Image classification data set "achira_image_classify" (heroorkrishna/achira_image_classify on GitHub). Class labels (4): disc, gear, hexagon, square.

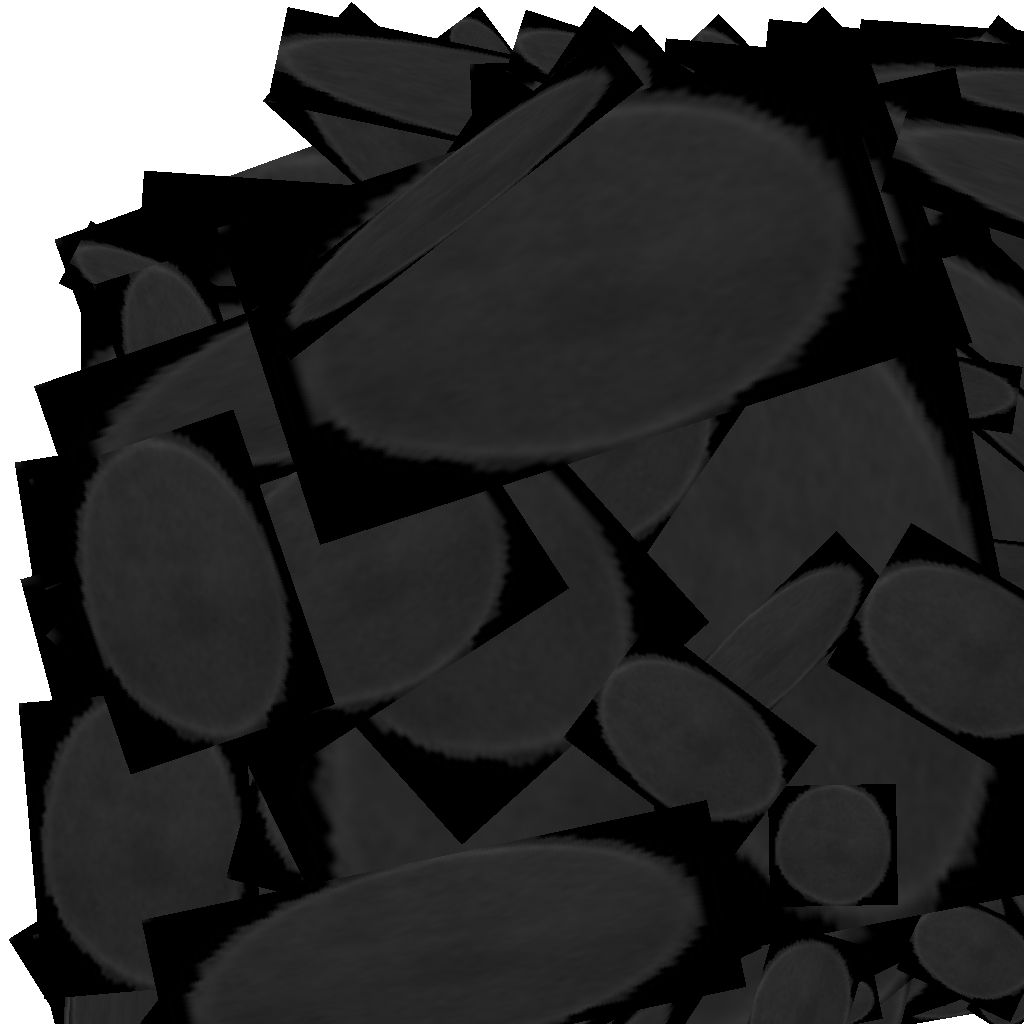
Label: disc

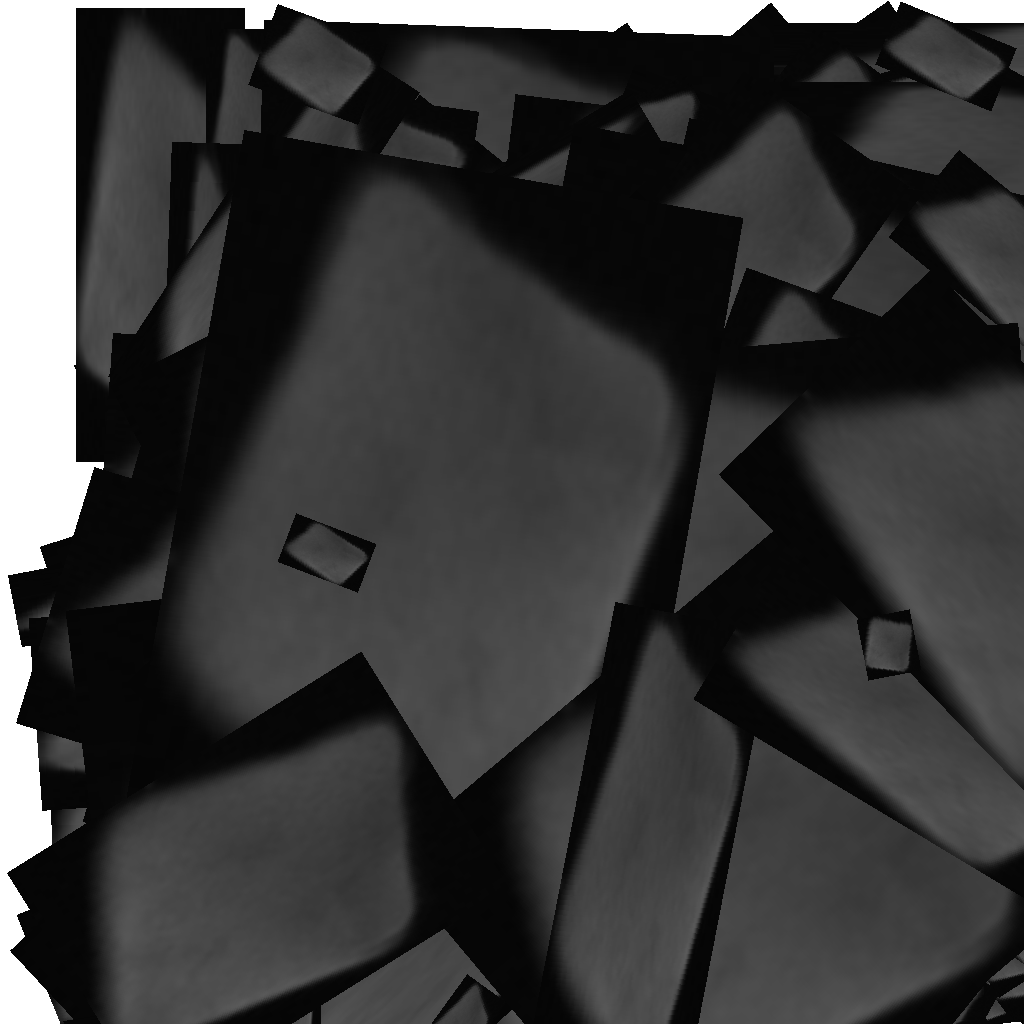
Label: square

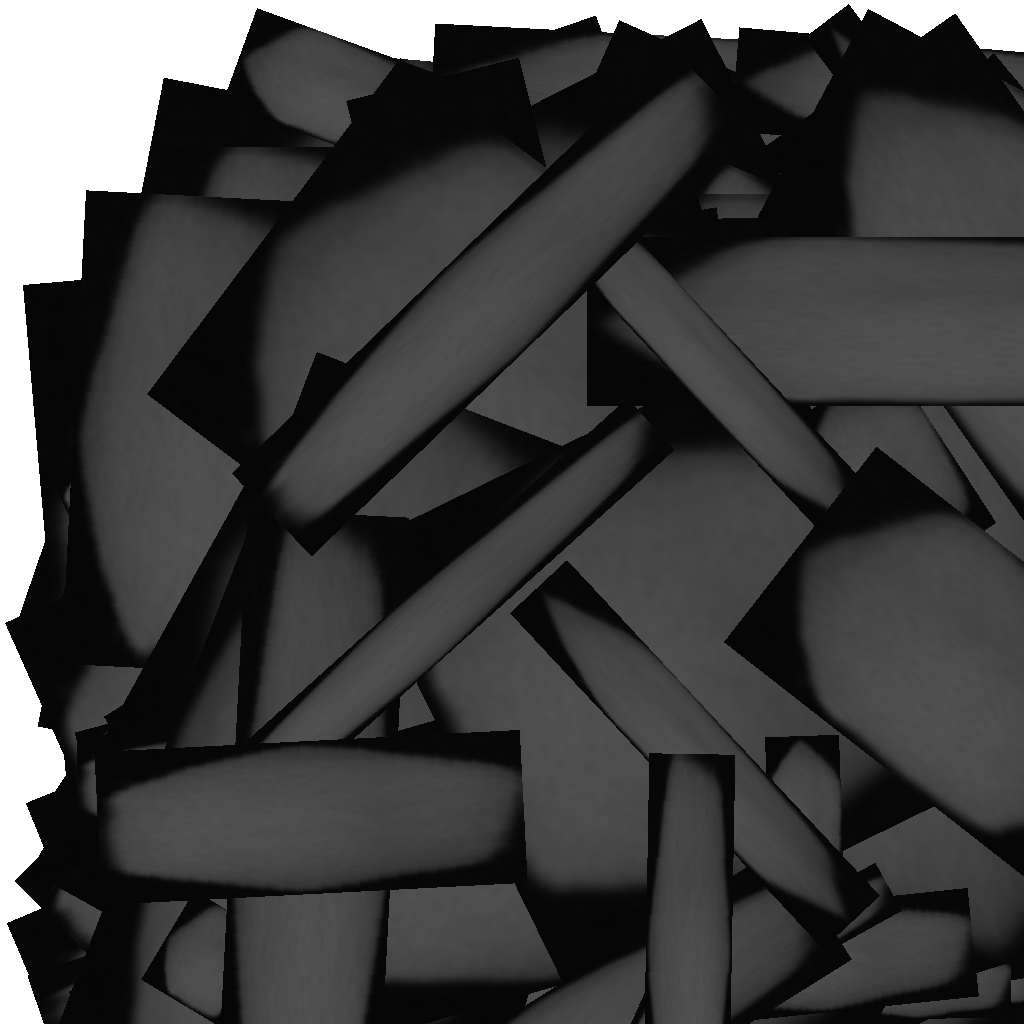
Label: hexagon

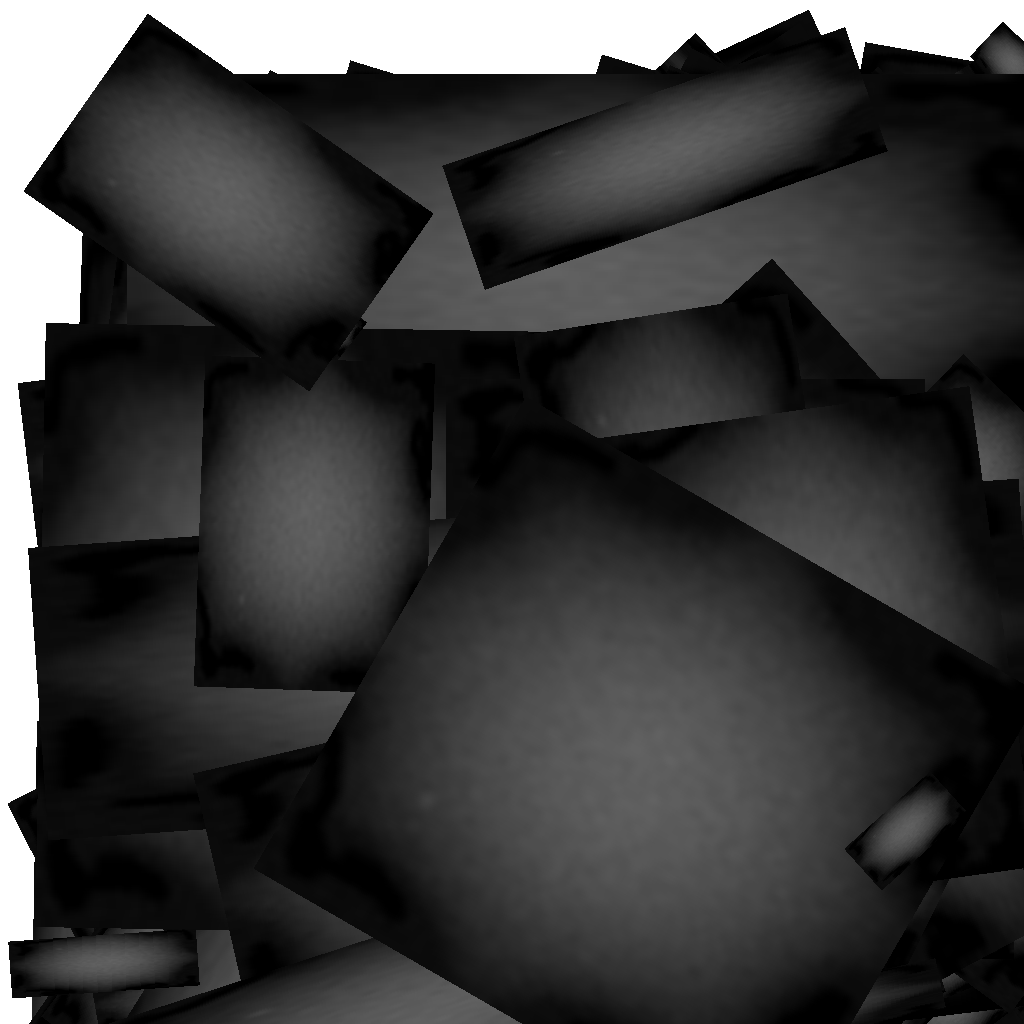
Label: gear

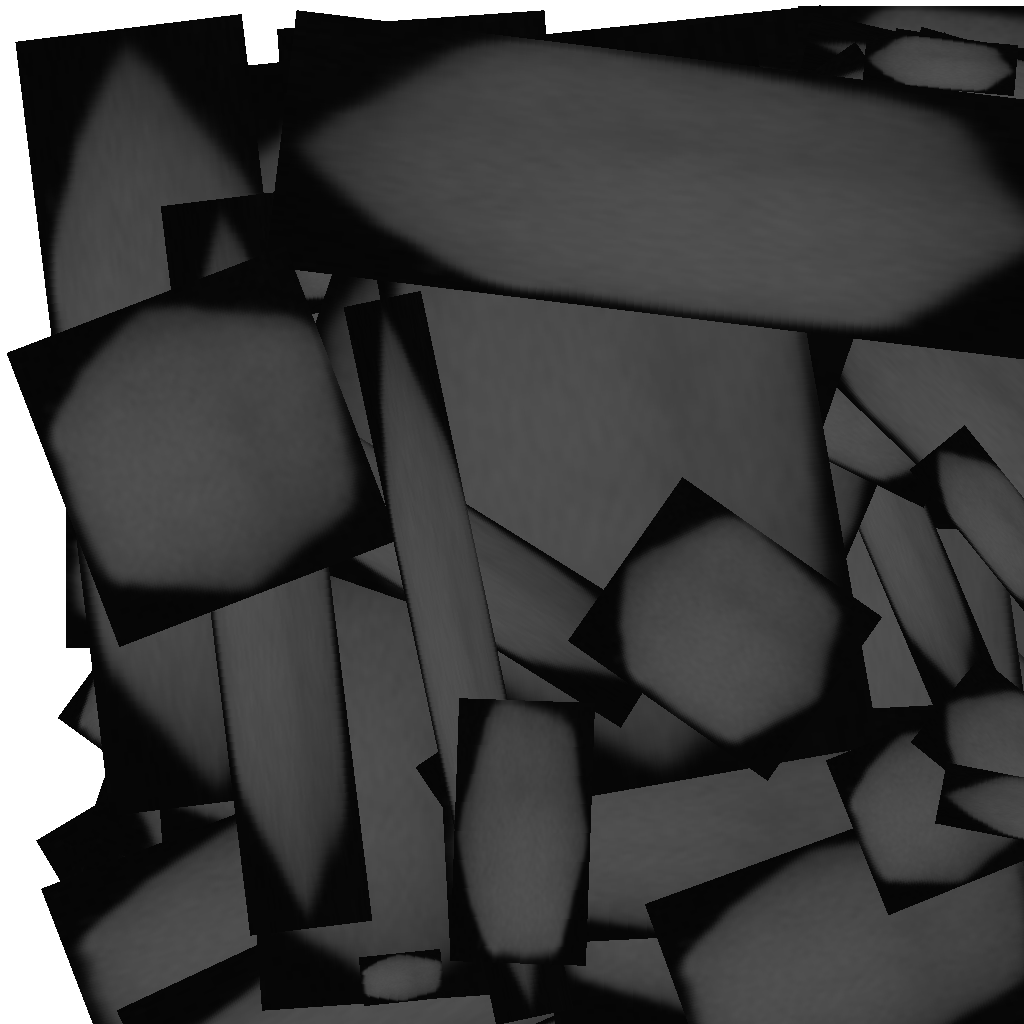
Label: hexagon

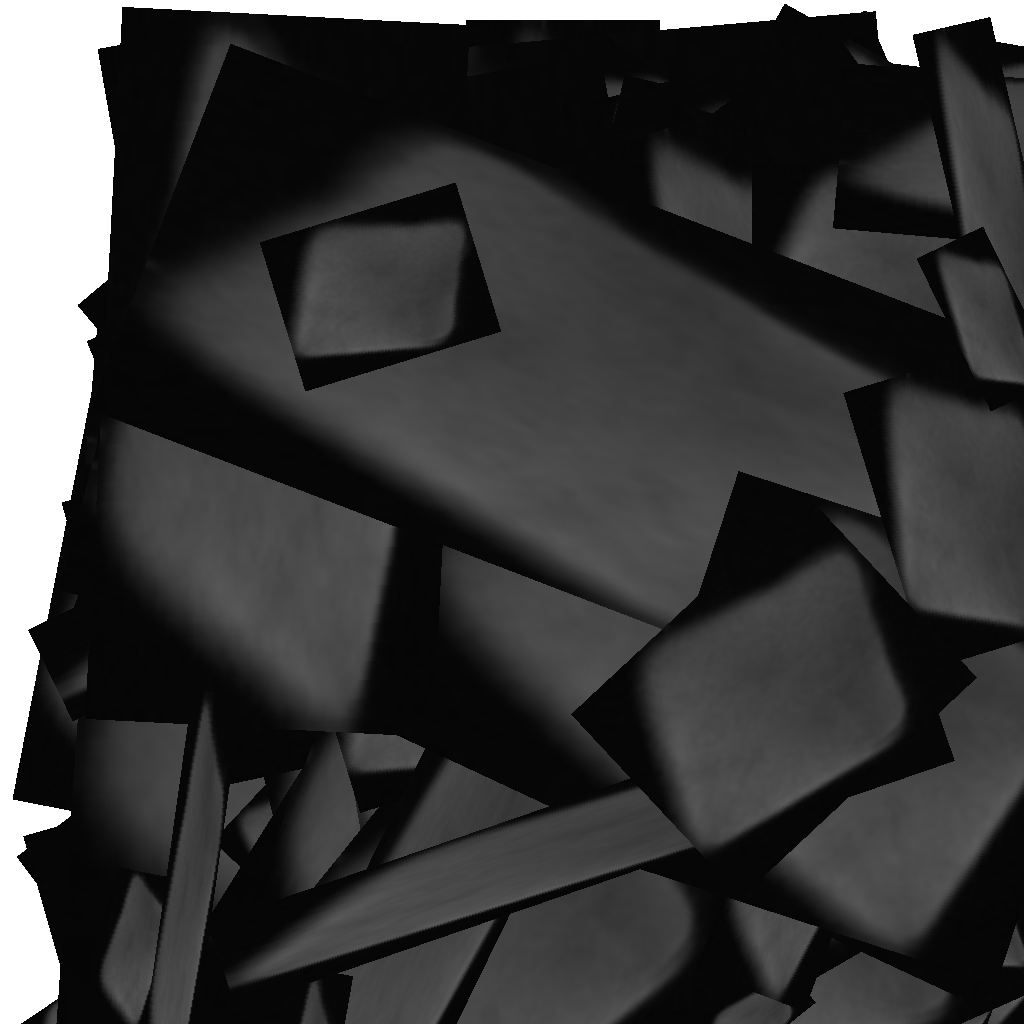
Label: square
